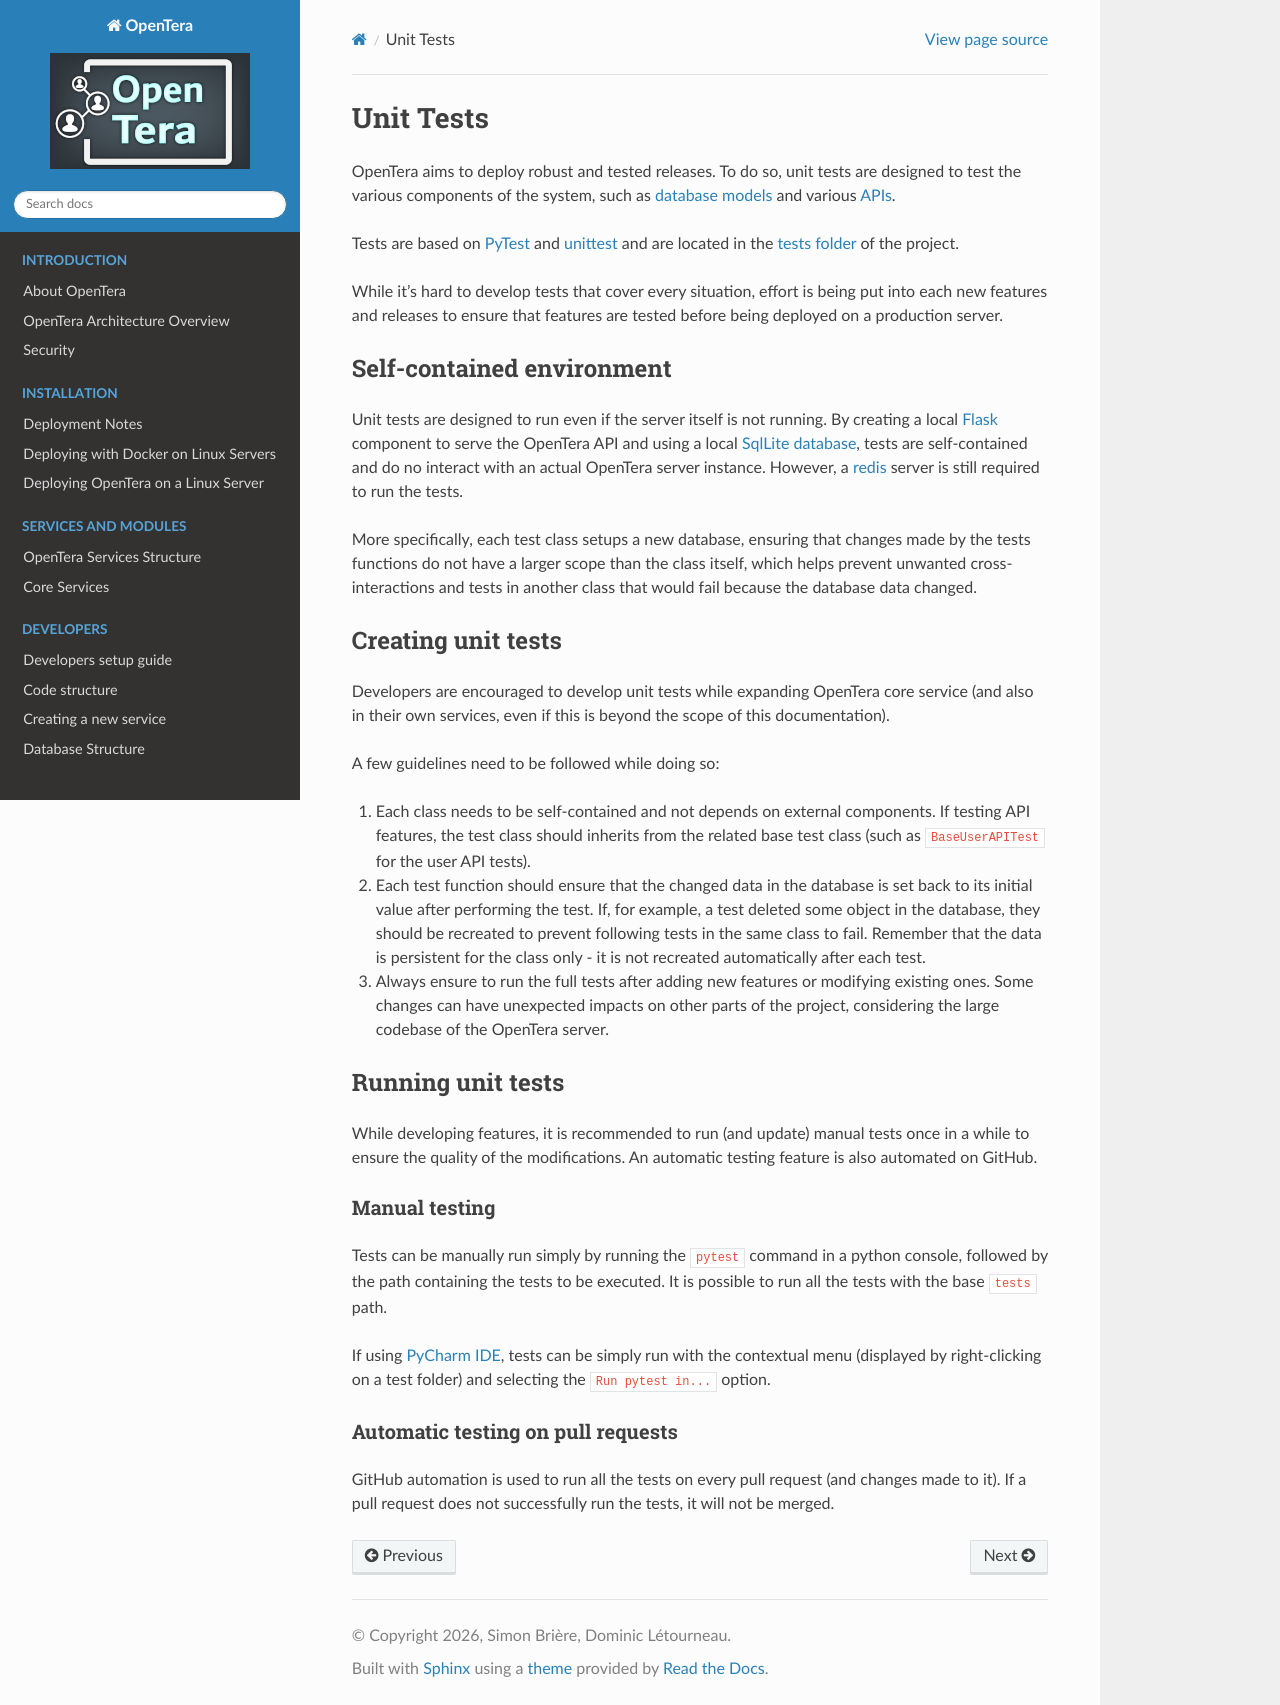

repository: introlab/opentera · page: developers/Running-tests.html · generator: sphinx

# Unit Tests
OpenTera aims to deploy robust and tested releases. To do so, unit tests are designed to test the various components of
the system, such as [database models](Database-Structure) and various [APIs](../services/teraserver/api/API).

Tests are based on [PyTest](https://www.pytest.org) and [unittest](https://docs.python.org/3/library/unittest.html) and
are located in the [tests folder](https://github.com/introlab/opentera/tree/main/teraserver/python/tests) of the project.

While it's hard to develop tests that cover every situation, effort is being put into each new features and releases to
ensure that features are tested before being deployed on a production server.

## Self-contained environment
Unit tests are designed to run even if the server itself is not running. By creating a local 
[Flask](https://flask.palletsprojects.com) component to serve the OpenTera API and using a local 
[SqlLite database](https://www.sqlite.org), tests are self-contained and do no interact with an actual OpenTera server
instance. However, a [redis](https://redis.io/) server is still required to run the tests.

More specifically, each test class setups a new database, ensuring that changes made by the tests functions do not 
have a larger scope than the class itself, which helps prevent unwanted cross-interactions and tests in another class
that would fail because the database data changed. 

## Creating unit tests
Developers are encouraged to develop unit tests while expanding OpenTera core service (and also in their own services,
even if this is beyond the scope of this documentation).

A few guidelines need to be followed while doing so:

1. Each class needs to be self-contained and not depends on external components. If testing API features, the test class
should inherits from the related base test class (such as `BaseUserAPITest` for the user API tests).

2. Each test function should ensure that the changed data in the database is set back to its initial
value after performing the test. If, for example, a test deleted some object in the database, they should be recreated
to prevent following tests in the same class to fail. Remember that the data is persistent for the class only - it is
not recreated automatically after each test.
   
3. Always ensure to run the full tests after adding new features or modifying existing ones. Some changes can have 
unexpected impacts on other parts of the project, considering the large codebase of the OpenTera server.

## Running unit tests
While developing features, it is recommended to run (and update) manual tests once in a while to ensure the quality of
the modifications. An automatic testing feature is also automated on GitHub.

### Manual testing
Tests can be manually run simply by running the `pytest` command in a python console, followed by the path containing
the tests to be executed. It is possible to run all the tests with the base `tests` path. 

If using [PyCharm IDE](https://www.jetbrains.com/pycharm/), tests can be simply run with the contextual menu (displayed
by right-clicking on a test folder) and selecting the `Run pytest in...` option.

### Automatic testing on pull requests
GitHub automation is used to run all the tests on every pull request (and changes made to it). If a pull request does
not successfully run the tests, it will not be merged.
